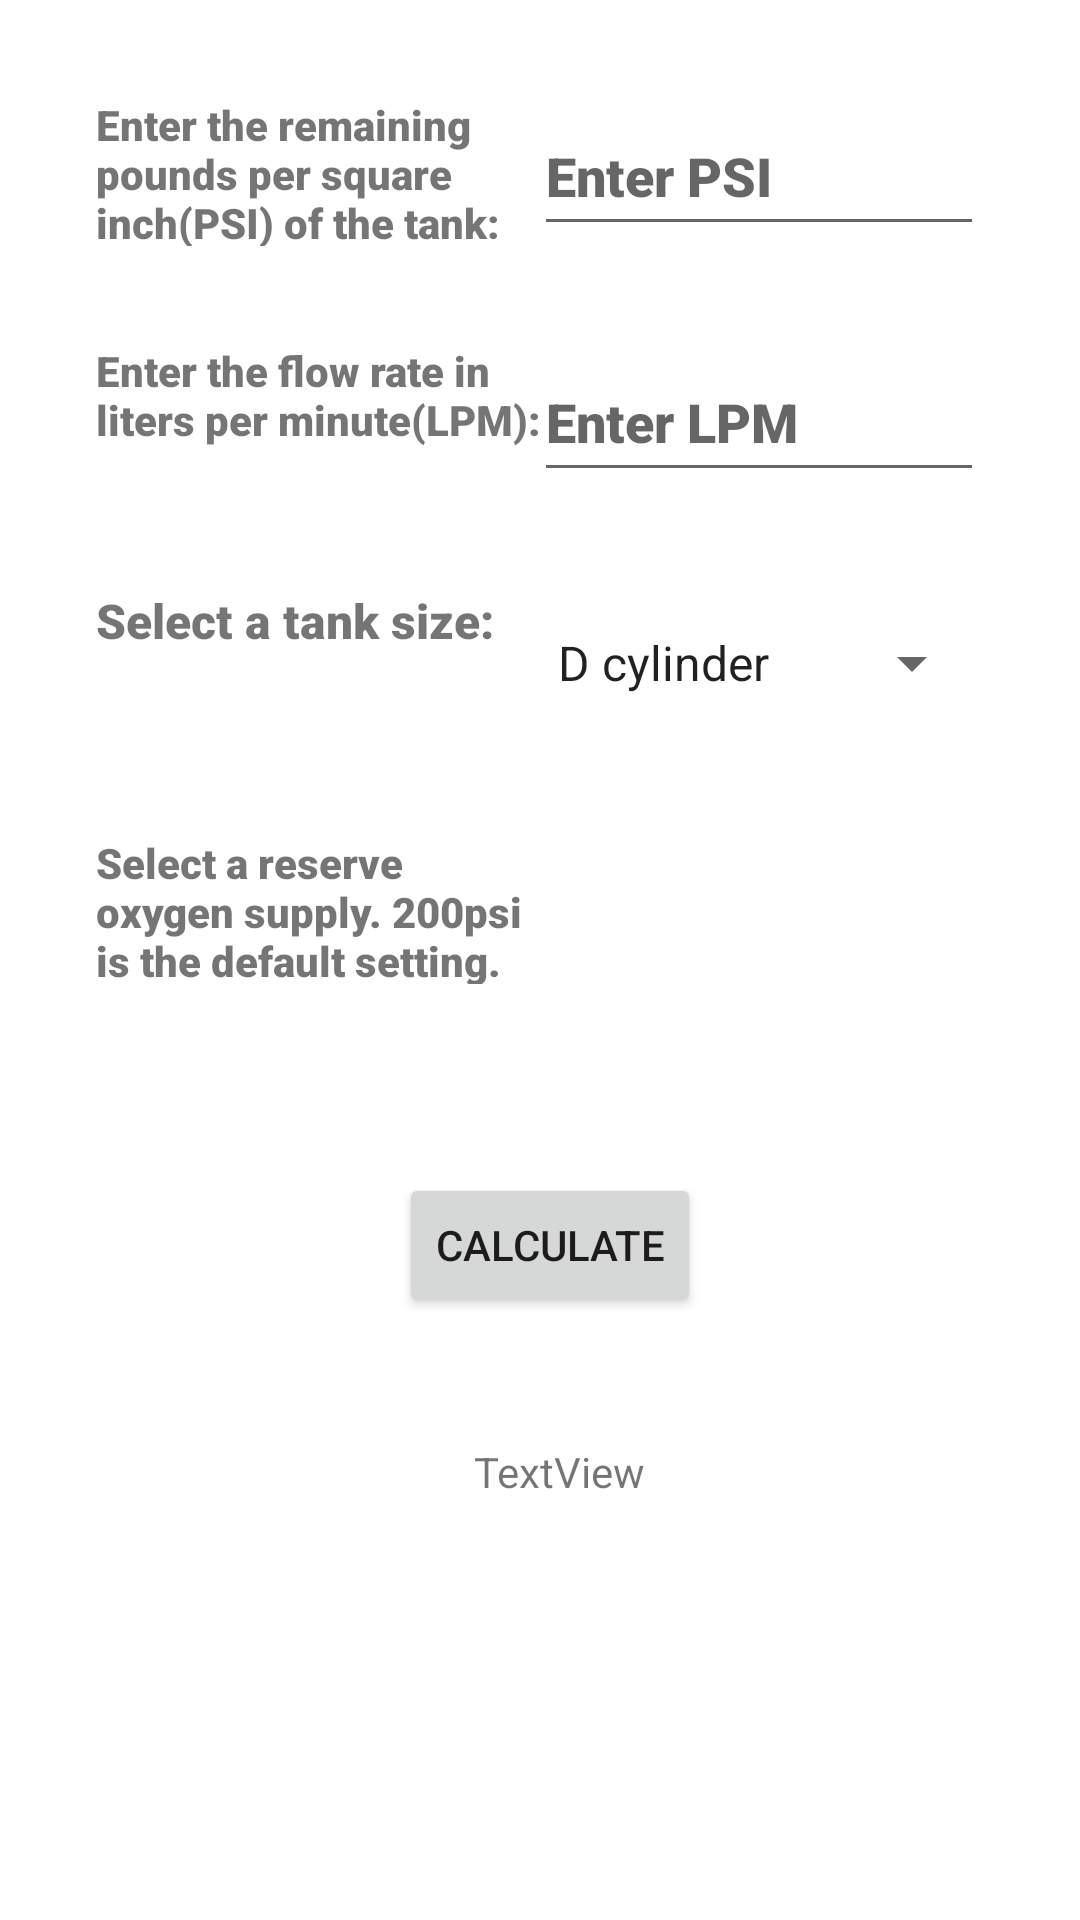

Write the Android layout XML for this screen, with the resource values it uses.
<!-- AndroidManifest.xml: application theme Theme.JumpBagPlus -->
<!-- res/layout/activity_main.xml -->
<?xml version="1.0" encoding="utf-8"?>
<androidx.constraintlayout.widget.ConstraintLayout xmlns:android="http://schemas.android.com/apk/res/android"
    xmlns:app="http://schemas.android.com/apk/res-auto"
    xmlns:tools="http://schemas.android.com/tools"
    android:layout_width="match_parent"
    android:layout_height="match_parent"
    tools:context=".MainActivity">

    <TextView
        android:id="@+id/txt_switch_lbl"
        android:layout_width="150dp"
        android:layout_height="50dp"
        android:layout_marginStart="32dp"
        android:layout_marginTop="32dp"
        android:fontFamily="sans-serif-black"
        android:text="@string/switch_instruction"
        android:textAlignment="viewStart"
        android:textSize="14sp"
        app:layout_constraintStart_toStartOf="parent"
        app:layout_constraintTop_toBottomOf="@+id/txt_spinner_lbl" />

    <com.google.android.material.textfield.TextInputEditText
        android:id="@+id/text_input_PSI"
        android:layout_width="150dp"
        android:layout_height="50dp"
        android:layout_marginTop="32dp"
        android:layout_marginEnd="32dp"
        android:fontFamily="sans-serif-black"
        android:hint="@string/psi_hint"
        android:minHeight="48dp"
        app:layout_constraintEnd_toEndOf="parent"
        app:layout_constraintTop_toTopOf="parent" />

    <com.google.android.material.textfield.TextInputEditText
        android:id="@+id/text_input_LPM"
        android:layout_width="150dp"
        android:layout_height="50dp"
        android:layout_marginTop="32dp"
        android:layout_marginEnd="32dp"
        android:fontFamily="sans-serif-black"
        android:hint="@string/lpm_hint"
        android:minHeight="48dp"
        app:layout_constraintEnd_toEndOf="parent"
        app:layout_constraintTop_toBottomOf="@+id/text_input_PSI" />

    <Spinner
        android:id="@+id/spTankSize"
        android:layout_width="150dp"
        android:layout_height="50dp"
        android:layout_marginTop="32dp"
        android:layout_marginEnd="32dp"
        android:dropDownWidth="wrap_content"
        android:entries="@array/tankSizeArray"
        app:layout_constraintEnd_toEndOf="parent"
        app:layout_constraintTop_toBottomOf="@+id/text_input_LPM" />

    <TextView
        android:id="@+id/txt_solution"
        android:layout_width="wrap_content"
        android:layout_height="wrap_content"
        android:layout_marginStart="158dp"
        android:layout_marginTop="42dp"
        android:text="TextView"
        android:visibility="visible"
        app:layout_constraintStart_toStartOf="parent"
        app:layout_constraintTop_toBottomOf="@+id/btn_calculate" />

    <Button
        android:id="@+id/btn_calculate"
        android:layout_width="wrap_content"
        android:layout_height="wrap_content"
        android:layout_marginStart="133dp"
        android:layout_marginTop="145dp"
        android:text="Calculate"
        app:layout_constraintStart_toStartOf="parent"
        app:layout_constraintTop_toBottomOf="@+id/txt_spinner_lbl" />

    <TextView
        android:id="@+id/txt_psi_lbl"
        android:layout_width="150dp"
        android:layout_height="50dp"
        android:layout_marginStart="32dp"
        android:layout_marginTop="32dp"
        android:fontFamily="sans-serif-black"
        android:text="@string/psi_instruction"
        app:layout_constraintStart_toStartOf="parent"
        app:layout_constraintTop_toTopOf="parent" />

    <TextView
        android:id="@+id/txt_lpm_lbl"
        android:layout_width="150dp"
        android:layout_height="50dp"
        android:layout_marginStart="32dp"
        android:layout_marginTop="32dp"
        android:fontFamily="sans-serif-black"
        android:text="@string/lpm_instruction"
        app:layout_constraintStart_toStartOf="parent"
        app:layout_constraintTop_toBottomOf="@+id/txt_psi_lbl" />

    <TextView
        android:id="@+id/txt_spinner_lbl"
        android:layout_width="150dp"
        android:layout_height="50dp"
        android:layout_marginStart="32dp"
        android:layout_marginTop="32dp"
        android:fontFamily="sans-serif-black"
        android:text="@string/tankSize_instruction"
        android:textAlignment="viewStart"
        android:textSize="16sp"
        app:layout_constraintStart_toStartOf="parent"
        app:layout_constraintTop_toBottomOf="@+id/txt_lpm_lbl" />


</androidx.constraintlayout.widget.ConstraintLayout>
<!-- resources referenced by this layout -->
<resources>
  <string-array name="tankSizeArray">
          <item>D cylinder</item>
          <item>E cylinder</item>
          <item>M cylinder</item>
          <item>G cylinder</item>
          <item>H/K cylinder</item>
      </string-array>
  <string name="lpm_hint">Enter LPM</string>
  <string name="lpm_instruction">Enter the flow rate in liters per minute(LPM):</string>
  <string name="psi_hint">Enter PSI</string>
  <string name="psi_instruction">Enter the remaining pounds per square inch(PSI) of the tank:</string>
  <string name="switch_instruction">Select a reserve oxygen supply. 200psi is the default setting.</string>
  <string name="tankSize_instruction">Select a tank size:</string>
  <style name="Theme.JumpBagPlus" parent="Theme.MaterialComponents.DayNight.DarkActionBar">
          
          <item name="colorPrimary">#16558F</item>
          <item name="colorPrimaryVariant">#61B0B7</item>
          <item name="colorOnPrimary">@color/white</item>
          
          <item name="colorSecondary">@color/teal_200</item>
          <item name="colorSecondaryVariant">@color/teal_700</item>
          <item name="colorOnSecondary">@color/black</item>
          
          <item name="android:statusBarColor" tools:targetApi="l">#000000</item>
          
      </style>
  <!-- not gathered from this repository: default colours our renderer supplied (Android Studio template values) -->
  <color name="teal_200">#FF03DAC5</color>
  <color name="teal_700">#FF018786</color>
  <color name="black">#FF000000</color>
  <color name="white">#FFFFFFFF</color>
</resources>
